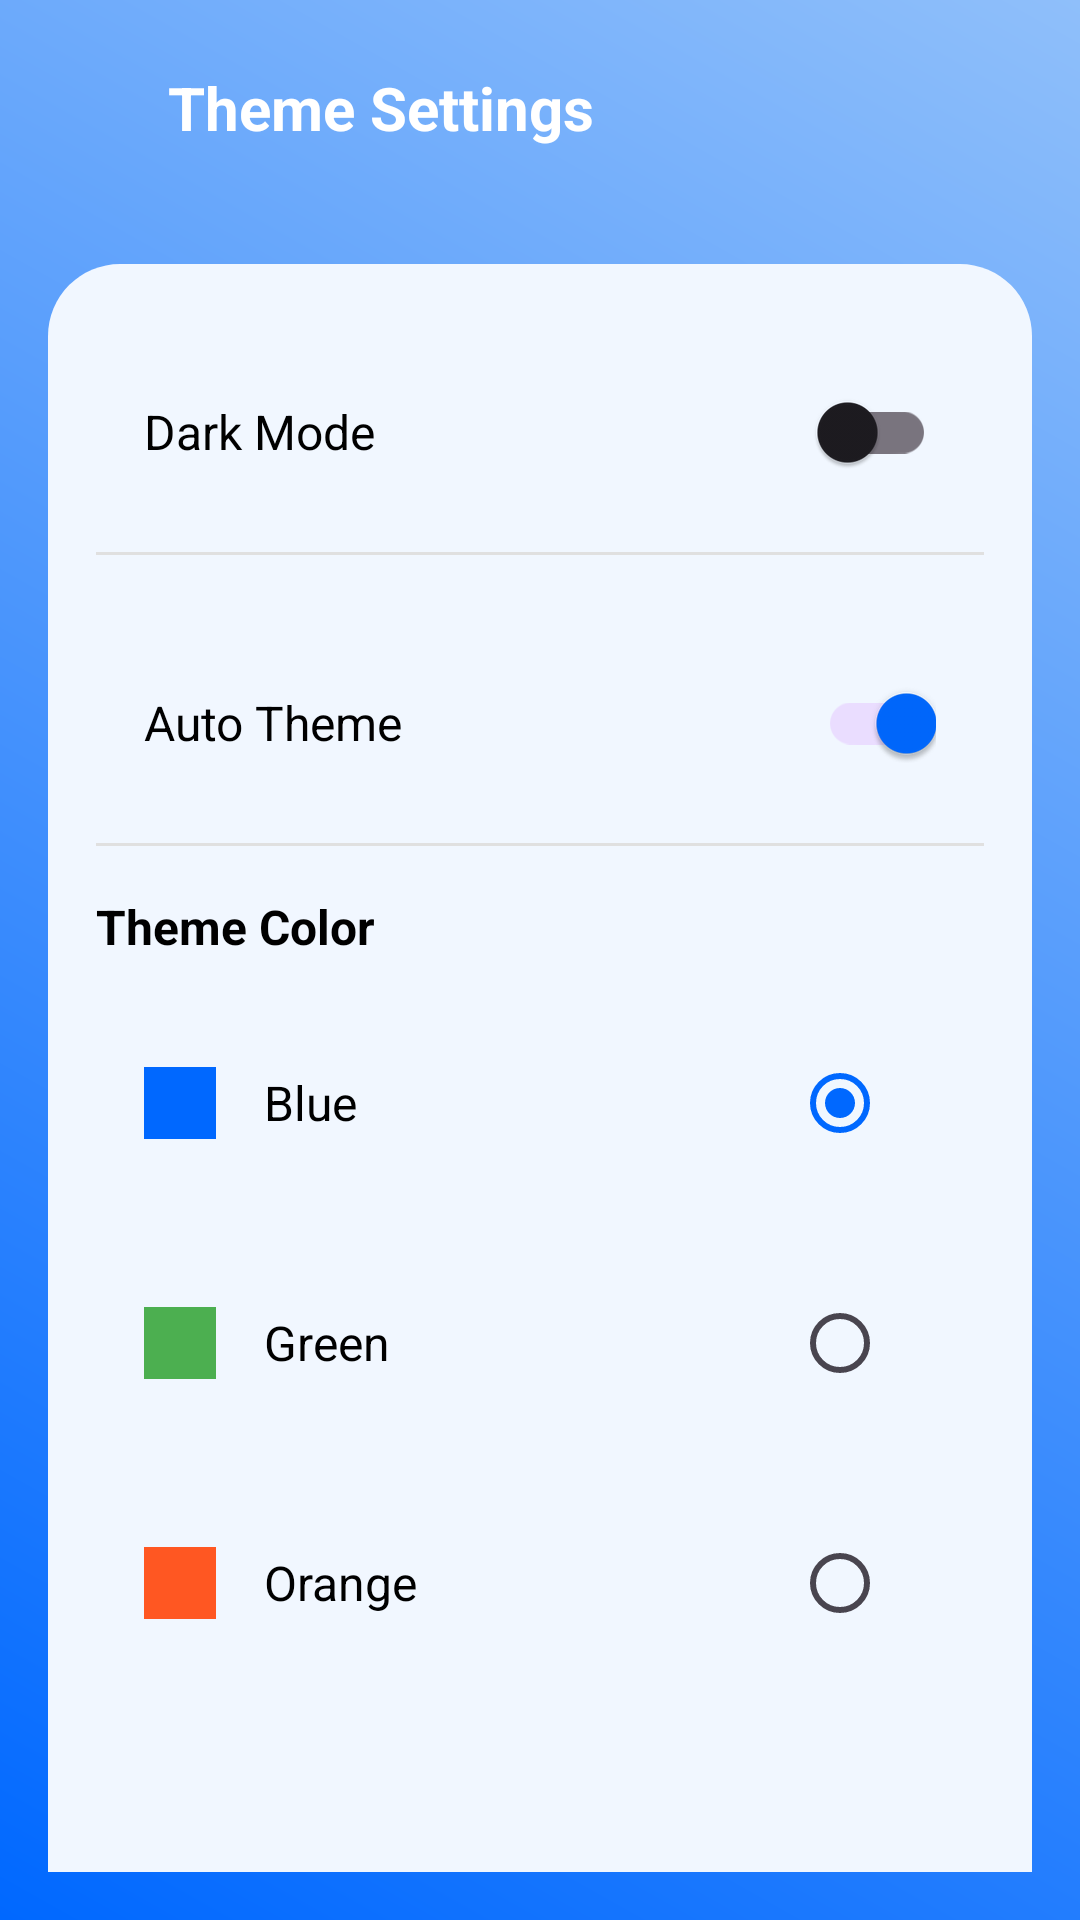

Here is an Android app screen rendered from its layout file. Give the layout XML and the strings, colors and styles it references.
<!-- AndroidManifest.xml: application theme Theme.BudgetIn -->
<!-- res/layout/fragment_theme_settings.xml -->
<?xml version="1.0" encoding="utf-8"?>
<LinearLayout xmlns:android="http://schemas.android.com/apk/res/android"
    android:layout_width="match_parent"
    android:layout_height="match_parent"
    android:orientation="vertical"
    android:background="@drawable/bg_gradient">

    
    <LinearLayout
        android:layout_width="match_parent"
        android:layout_height="wrap_content"
        android:orientation="horizontal"
        android:gravity="center_vertical"
        android:layout_marginTop="16dp"
        android:layout_marginBottom="16dp">

        <ImageButton
            android:id="@+id/btn_back"
            android:layout_width="40dp"
            android:layout_height="40dp"
            android:background="@android:color/transparent"
            android:src="@drawable/ic_arrow_back"
            android:contentDescription="Kembali"
            android:layout_marginStart="8dp" />

        <TextView
            android:id="@+id/tvThemeSettingsTitle"
            android:layout_width="wrap_content"
            android:layout_height="wrap_content"
            android:text="Theme Settings"
            android:textSize="20sp"
            android:textStyle="bold"
            android:textColor="@android:color/white"
            android:layout_marginStart="8dp"
            android:layout_gravity="center_vertical"/>
    </LinearLayout>

    
    <LinearLayout
        android:layout_width="match_parent"
        android:layout_height="match_parent"
        android:orientation="vertical"
        android:background="@drawable/bg_curved"
        android:layout_margin="16dp"
        android:padding="16dp">

        
        <LinearLayout
            android:layout_width="match_parent"
            android:layout_height="wrap_content"
            android:orientation="horizontal"
            android:gravity="center_vertical"
            android:padding="16dp">

            <TextView
                android:layout_width="0dp"
                android:layout_height="wrap_content"
                android:layout_weight="1"
                android:text="Dark Mode"
                android:textSize="16sp"
                android:textColor="@android:color/black" />

            <androidx.appcompat.widget.SwitchCompat
                android:id="@+id/switchDarkMode"
                android:layout_width="wrap_content"
                android:layout_height="wrap_content"
                android:checked="false" />
        </LinearLayout>

        <View
            android:layout_width="match_parent"
            android:layout_height="1dp"
            android:background="#E0E0E0"
            android:layout_marginBottom="16dp" />

        
        <LinearLayout
            android:layout_width="match_parent"
            android:layout_height="wrap_content"
            android:orientation="horizontal"
            android:gravity="center_vertical"
            android:padding="16dp">

            <TextView
                android:layout_width="0dp"
                android:layout_height="wrap_content"
                android:layout_weight="1"
                android:text="Auto Theme"
                android:textSize="16sp"
                android:textColor="@android:color/black" />

            <androidx.appcompat.widget.SwitchCompat
                android:id="@+id/switchAutoTheme"
                android:layout_width="wrap_content"
                android:layout_height="wrap_content"
                android:checked="true" />
        </LinearLayout>

        <View
            android:layout_width="match_parent"
            android:layout_height="1dp"
            android:background="#E0E0E0"
            android:layout_marginBottom="16dp" />

        
        <TextView
            android:layout_width="wrap_content"
            android:layout_height="wrap_content"
            android:text="Theme Color"
            android:textSize="16sp"
            android:textStyle="bold"
            android:textColor="@android:color/black"
            android:layout_marginBottom="8dp" />

        <LinearLayout
            android:layout_width="match_parent"
            android:layout_height="wrap_content"
            android:orientation="horizontal"
            android:gravity="center_vertical"
            android:padding="16dp">

            <View
                android:layout_width="24dp"
                android:layout_height="24dp"
                android:background="@color/background"
                android:layout_marginEnd="16dp" />

            <TextView
                android:layout_width="0dp"
                android:layout_height="wrap_content"
                android:layout_weight="1"
                android:text="Blue"
                android:textSize="16sp"
                android:textColor="@android:color/black" />

            <RadioButton
                android:id="@+id/rbBlue"
                android:layout_width="wrap_content"
                android:layout_height="wrap_content"
                android:checked="true" />
        </LinearLayout>

        <LinearLayout
            android:layout_width="match_parent"
            android:layout_height="wrap_content"
            android:orientation="horizontal"
            android:gravity="center_vertical"
            android:padding="16dp">

            <View
                android:layout_width="24dp"
                android:layout_height="24dp"
                android:background="#4CAF50"
                android:layout_marginEnd="16dp" />

            <TextView
                android:layout_width="0dp"
                android:layout_height="wrap_content"
                android:layout_weight="1"
                android:text="Green"
                android:textSize="16sp"
                android:textColor="@android:color/black" />

            <RadioButton
                android:id="@+id/rbGreen"
                android:layout_width="wrap_content"
                android:layout_height="wrap_content"
                android:checked="false" />
        </LinearLayout>

        <LinearLayout
            android:layout_width="match_parent"
            android:layout_height="wrap_content"
            android:orientation="horizontal"
            android:gravity="center_vertical"
            android:padding="16dp">

            <View
                android:layout_width="24dp"
                android:layout_height="24dp"
                android:background="#FF5722"
                android:layout_marginEnd="16dp" />

            <TextView
                android:layout_width="0dp"
                android:layout_height="wrap_content"
                android:layout_weight="1"
                android:text="Orange"
                android:textSize="16sp"
                android:textColor="@android:color/black" />

            <RadioButton
                android:id="@+id/rbOrange"
                android:layout_width="wrap_content"
                android:layout_height="wrap_content"
                android:checked="false" />
        </LinearLayout>

    </LinearLayout>

</LinearLayout>
<!-- resources referenced by this layout -->
<resources>
  <color name="background">#0068FF</color>
  <!-- drawable bg_curved (drawable) -->
  <?xml version="1.0" encoding="utf-8"?>
  <shape xmlns:android="http://schemas.android.com/apk/res/android"
      android:shape="rectangle">
  
      <solid android:color="#F1F7FF" />
  
      <corners
          android:topLeftRadius="24dp"
          android:topRightRadius="24dp"
          android:bottomLeftRadius="0dp"
          android:bottomRightRadius="0dp" />
  
  </shape>
  <!-- drawable bg_gradient (drawable) -->
  <?xml version="1.0" encoding="utf-8"?>
  <layer-list xmlns:android="http://schemas.android.com/apk/res/android">
      <item>
          <shape android:shape="rectangle">
              <gradient
                  android:angle="45"
                  android:startColor="#0068FF"
                  android:endColor="#8FBFFA"
                  android:type="linear" />
  
              <corners
                  android:radius="0dp"/>
          </shape>
      </item>
  </layer-list>
  <style name="Theme.BudgetIn" parent="Base.Theme.BudgetIn" />
  <style name="Base.Theme.BudgetIn" parent="Theme.Material3.DayNight.NoActionBar">
          
          
          <item name="colorPrimary">@color/background</item>
          <item name="colorPrimaryVariant">@color/background</item>
          <item name="colorOnPrimary">@color/background</item>
          <item name="android:statusBarColor">?attr/colorPrimaryVariant</item>
      </style>
</resources>
